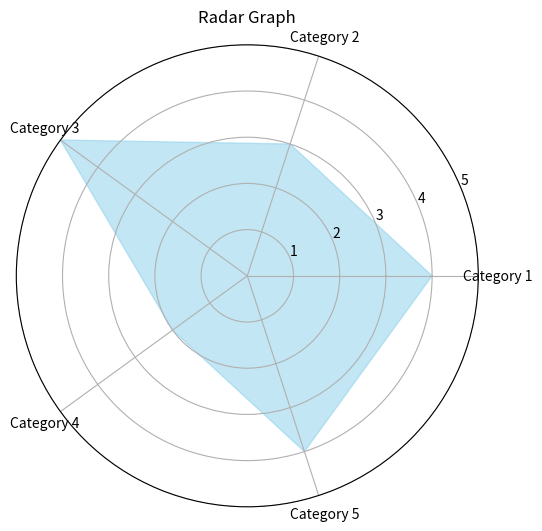

Write the Python code that produced this figure.
import numpy as np
import matplotlib.pyplot as plt

# Sample data
categories = ['Category 1', 'Category 2', 'Category 3', 'Category 4', 'Category 5']
values = [4, 3, 5, 2, 4]  # Values for each category

# Number of categories
num_categories = len(categories)

# Calculate angle for each category
angles = np.linspace(0, 2 * np.pi, num_categories, endpoint=False)

# Create the radar plot
fig, ax = plt.subplots(figsize=(6, 6), subplot_kw=dict(polar=True))
ax.fill(angles, values, color='skyblue', alpha=0.5)  # Fill the area

# Set the labels for each category
ax.set_xticks(angles)
ax.set_xticklabels(categories)

# Set the y-axis limit
ax.set_ylim(0, 5)

# Set the title
ax.set_title('Radar Graph')

# Display the radar graph
plt.show()
